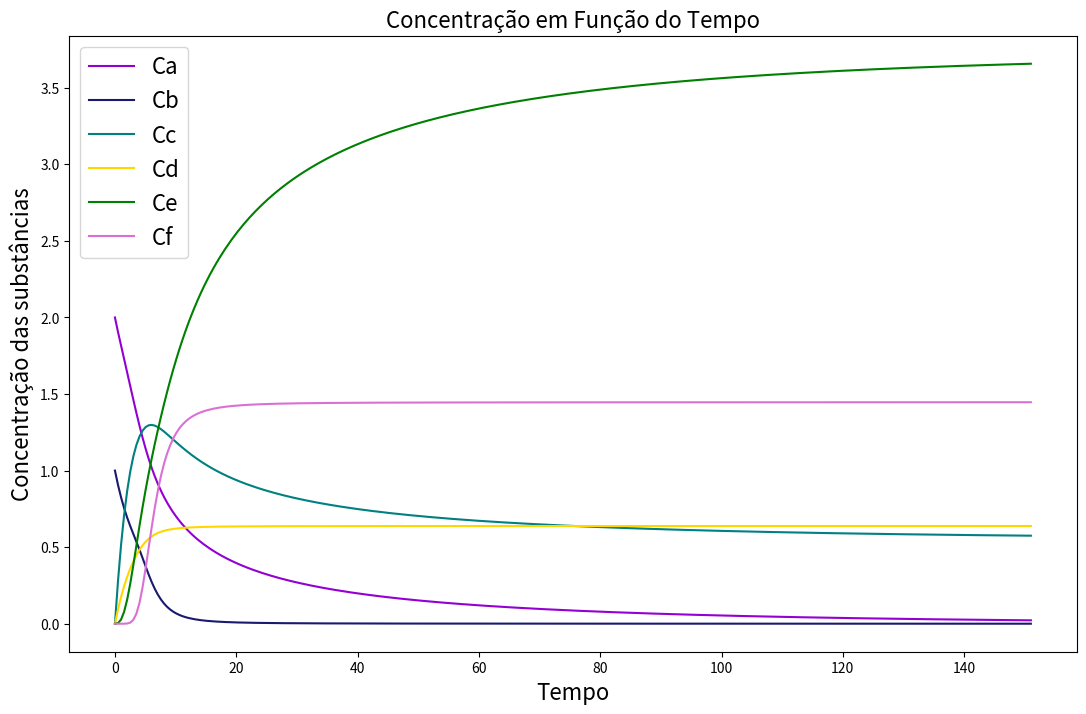

Reproduce this figure in Python.
import numpy as np
from scipy.integrate import odeint 
from pandas import DataFrame 
import matplotlib.pyplot as plt 

#Definindo a função EDO
def edo(y,t):
  Ca, Cb, Cc, Cd, Ce, Cf = y
  dydt = [-k1*Ca*Cb-k2*Ca*(Cc**2), -k1*Ca*Cb-k3*(Cb**2)*(Ce**3), 3*k1*Ca*Cb-k2*Ca*(Cc**2), k1*Ca*Cb, 3*k2*Ca*(Cc**2)-k3*(Cb**2)*(Ce**3), 4*k3*(Cb**2)*(Ce**3)]
  return dydt

#Constante cinética
k1 = 0.10  
k2 = 0.05  
k3 = 0.70  
#condições ininciais
y0 = [2, 1, 0, 0, 0, 0]
t = np.linspace(0, 151, 300)


sol = odeint(edo, y0, t)
Ca = sol [:,0]
Cb = sol [:,1]
Cc = sol [:,2]
Cd = sol [:,3]
Ce = sol [:,4]
Cf = sol [:,5]
df = DataFrame({"Tempo": t, 'Ca': Ca, 'Cb': Cb, 'Cc': Cc, 'Cd': Cd, 'Ce': Ce, 'Cf': Cf})

fig=plt.figure(figsize=(13,8), dpi =80)
plt.plot(t, Ca, 'darkviolet', label='Ca')
plt.plot(t, Cb, 'midnightblue', label='Cb')
plt.plot(t, Cc, 'teal', label='Cc')
plt.plot(t, Cd, 'gold', label='Cd')
plt.plot(t, Ce, 'green', label='Ce')
plt.plot(t, Cf, 'orchid', label='Cf')
plt.legend(loc="best", fontsize = 16)
plt.xlabel('Tempo', fontsize = 16)
plt.ylabel('Concentração das substâncias', fontsize = 16)
plt.title('Concentração em Função do Tempo', fontsize = 16)
plt.show()

'Concentrações finais'
print('Concentrações Finais')
print('Ca = %0.4f' %Ca[-1])
print('Cb = %0.4f' %Cb[-1])
print('Cc = %0.4f' %Cc[-1])
print('Cd = %0.4f' %Cd[-1])
print('Ce = %0.4f' %Ce[-1])
print('Cf = %0.4f' %Cf[-1])